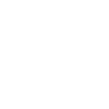
t = 0.00 s
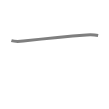
t = 0.50 s
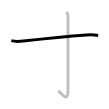
t = 1.25 s
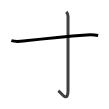
t = 1.75 s
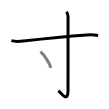
t = 2.50 s
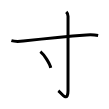
t = 3.00 s

The animated SVG that drew these frames (rendered in a browser with its animation timeline set to each time). Animation: 3 SMIL elements (animate=3); one cycle of 3.00 s.

<svg width="109px" height="109px" viewBox="0 0 px 109px" xmlns="http://www.w3.org/2000/svg" xmlns:xlink="http://www.w3.org/1999/xlink" xml:space="preserve" version="1.1"  baseProfile="full">
<path d="M11.38,40.67c3.62,1.08,8.48,0.79,11.88,0.4c21.24-2.45,43.24-4.7,63.24-6.1c3.86-0.27,8.38-0.1,11.63,0.59" style="fill:none;stroke:black;stroke-width:3;opacity:0">
  <animate attributeType="CSS" attributeName="opacity" from="0" to="1" begin="0s" dur="1s" repeatCount="0" fill="freeze" />
</path>
<path d="M66.27,11.83c1.08,1.08,1.76,2.42,1.76,4.52c0,20.4-0.01,69.16-0.01,74.12c0,13.28-7.52,1.78-9.71,0.25" style="fill:none;stroke:black;stroke-width:3;opacity:0">
  <animate attributeType="CSS" attributeName="opacity" from="0" to="1" begin="1s" dur="1s" repeatCount="0" fill="freeze" />
</path>
<path d="M40.38,51.62c3.65,2.87,9.42,11.78,10.33,16.24" style="fill:none;stroke:black;stroke-width:3;opacity:0">
  <animate attributeType="CSS" attributeName="opacity" from="0" to="1" begin="2s" dur="1s" repeatCount="0" fill="freeze" />
</path>
</svg>
